Image classification data set "Dataset" (houssemradhouane/CNN-Algorithm-for-Image-Classification on GitHub). Class labels (12): CPU cooler, Case, Headphone, Keyboard, Mouse, Speaker, case, cooler, headphone, keyboard, mouse, speaker.

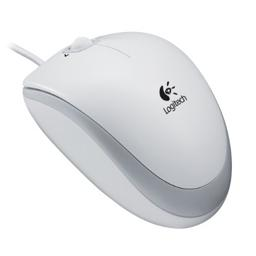
Label: Mouse

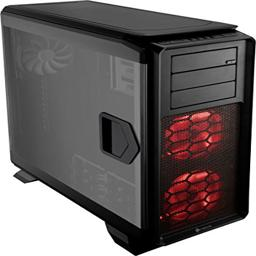
Label: case

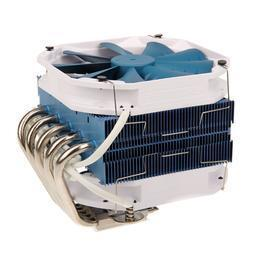
Label: cooler

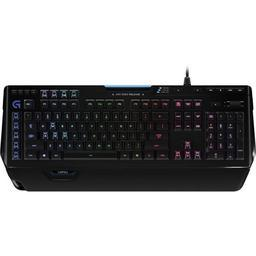
Label: keyboard

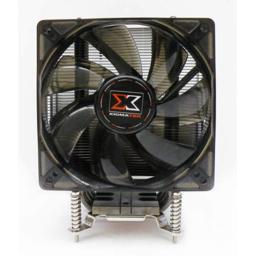
Label: CPU cooler

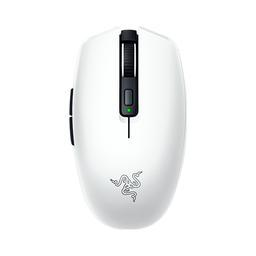
Label: mouse
